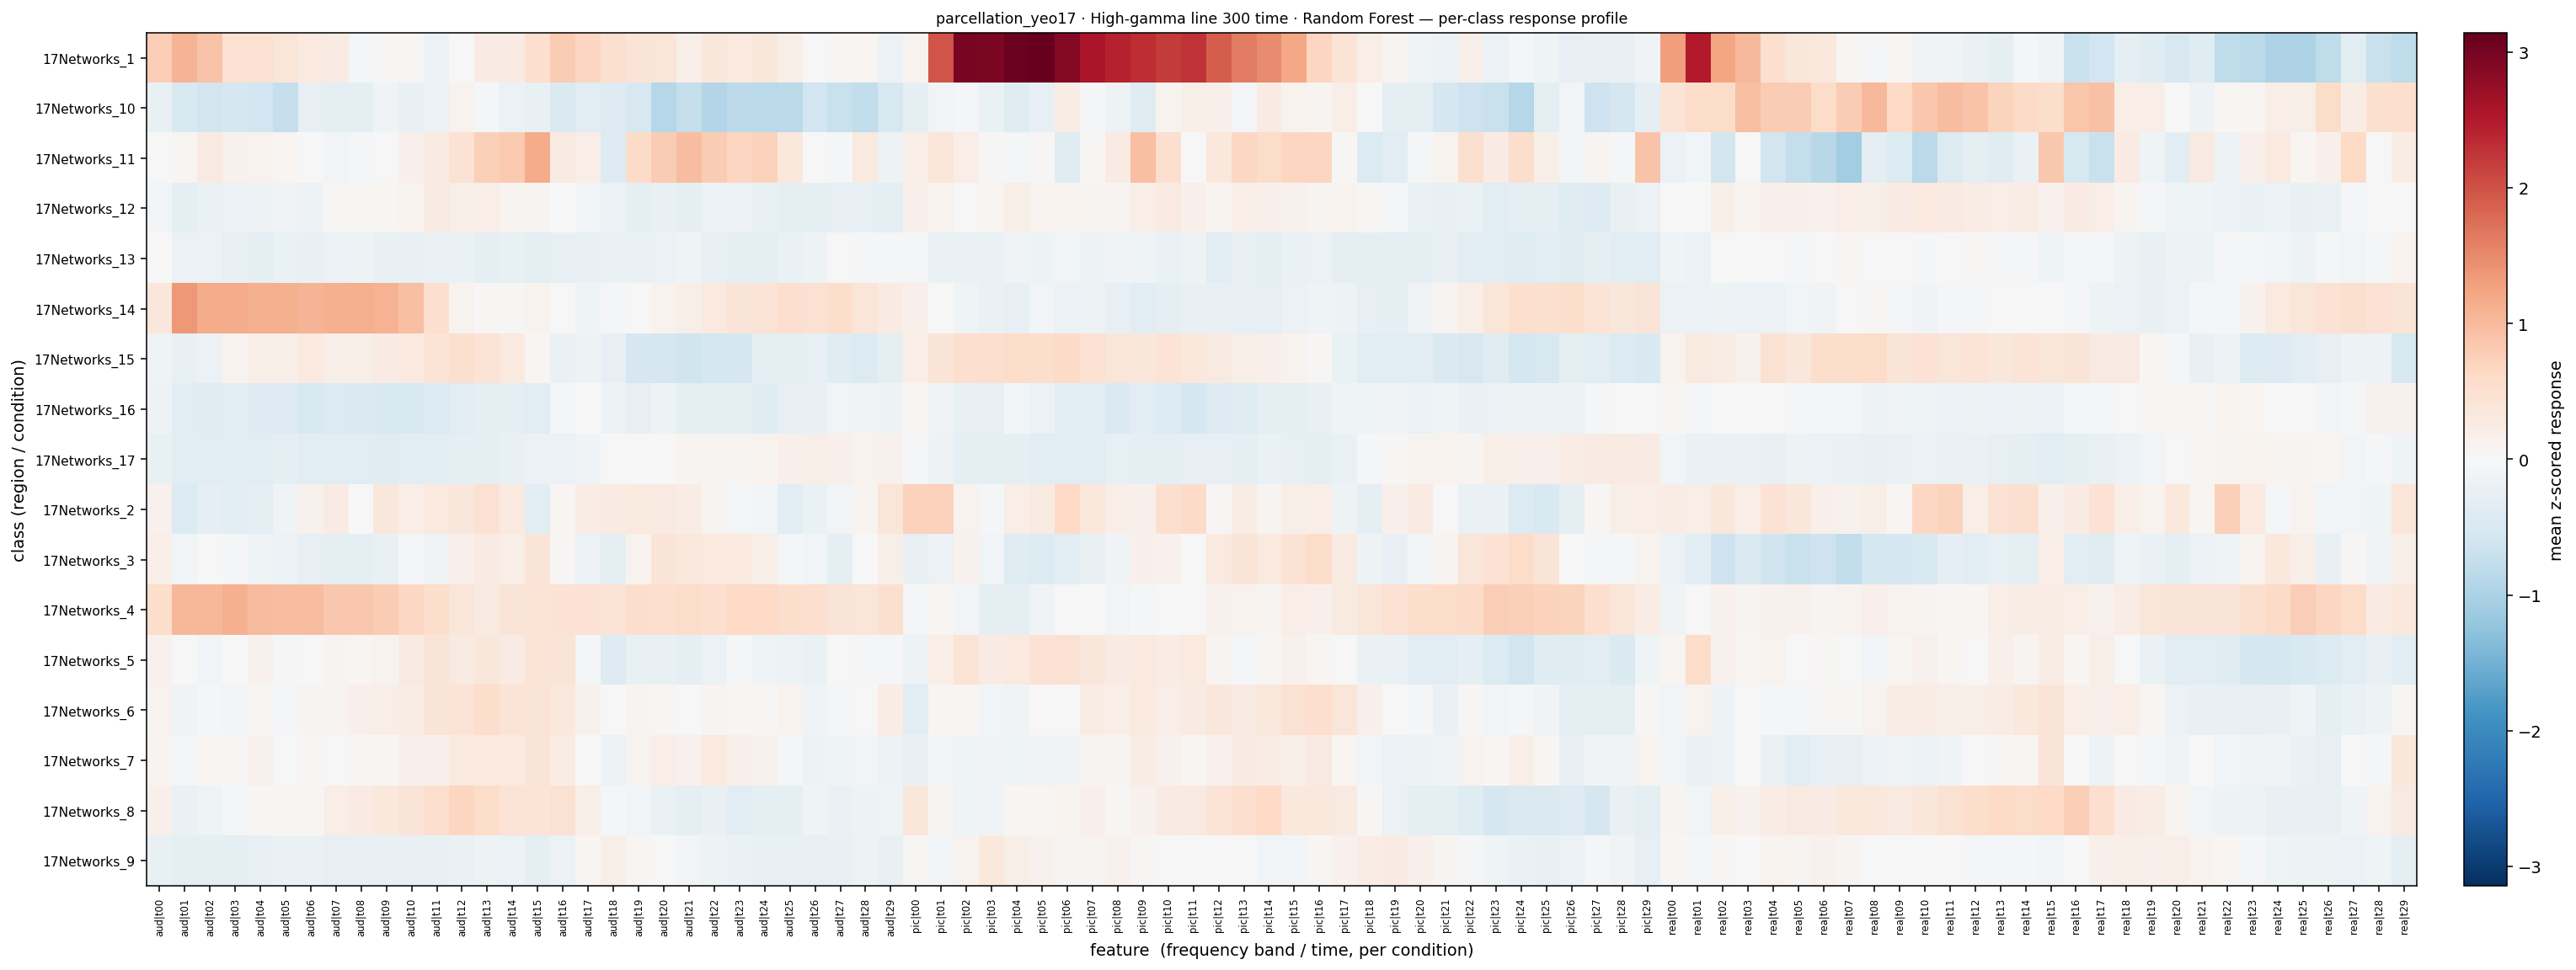

The table this chart was drawn from, first rows:
, aud|t00, aud|t01, aud|t02, aud|t03, aud|t04, aud|t05, aud|t06, aud|t07, aud|t08, aud|t09, aud|t10, aud|t11, aud|t12, aud|t13, aud|t14, aud|t15, aud|t16, aud|t17, aud|t18, aud|t19, aud|t20, aud|t21, aud|t22
17Networks_1, 0.7747, 1.075, 0.8958, 0.4865, 0.4791, 0.3858, 0.3136, 0.2698, -0.05138, 0.03657, 0.03301, -0.1945, -0.008748, 0.258, 0.2685, 0.5218, 0.8023, 0.6747, 0.5105, 0.4071, 0.3884, 0.1925, 0.3586
17Networks_10, -0.2441, -0.4893, -0.5851, -0.5248, -0.6026, -0.7131, -0.2609, -0.295, -0.2999, -0.1065, -0.2448, -0.1947, 0.102, -0.03662, -0.1884, -0.2294, -0.4443, -0.348, -0.3982, -0.4984, -0.9023, -0.7375, -0.915
17Networks_11, 0.00333, 0.05991, 0.2883, 0.1352, 0.1104, 0.04986, -0.02019, -0.07623, -0.04812, -0.0159, 0.1633, 0.2868, 0.4641, 0.746, 0.8183, 1.165, 0.2758, 0.215, -0.4148, 0.591, 0.7924, 0.9713, 0.8025
17Networks_12, -0.08162, -0.3072, -0.2122, -0.1724, -0.1474, -0.1045, -0.1706, 0.03994, 0.03874, 0.06277, 0.121, 0.2701, 0.1916, 0.2057, 0.09094, 0.08547, 0.008476, -0.09427, -0.1893, -0.2774, -0.2229, -0.2925, -0.1795
17Networks_13, -0.02153, -0.1787, -0.1907, -0.2333, -0.2767, -0.2166, -0.2262, -0.1815, -0.1598, -0.231, -0.2337, -0.2153, -0.2142, -0.2934, -0.2375, -0.3073, -0.263, -0.2431, -0.2098, -0.1994, -0.1762, -0.1385, -0.2548
17Networks_14, 0.3451, 1.374, 1.173, 1.167, 1.115, 1.129, 1.075, 1.11, 1.141, 1.097, 0.9366, 0.5385, 0.118, 0.03695, 0.04599, 0.1053, 0.002409, -0.1259, -0.06239, -0.01138, 0.1129, 0.1747, 0.3036
17Networks_15, -0.1415, -0.2296, -0.1894, 0.1023, 0.1778, 0.1938, 0.3136, 0.1895, 0.1889, 0.2462, 0.311, 0.4212, 0.5124, 0.4189, 0.3122, 0.05714, -0.1997, -0.1495, -0.2484, -0.5324, -0.5392, -0.6219, -0.5593
17Networks_16, -0.1569, -0.3226, -0.3862, -0.3379, -0.4145, -0.4145, -0.5067, -0.4271, -0.4445, -0.4802, -0.5088, -0.4224, -0.356, -0.3032, -0.2815, -0.3412, -0.05736, 0.0009397, -0.1486, -0.2487, -0.1713, -0.3158, -0.2766
17Networks_17, -0.2327, -0.3585, -0.3361, -0.3592, -0.3308, -0.3074, -0.3358, -0.3553, -0.3482, -0.3738, -0.3366, -0.322, -0.2903, -0.2765, -0.222, -0.1898, -0.19, -0.1099, 0.01861, -0.01057, -0.00619, 0.08866, 0.07412
17Networks_2, 0.141, -0.438, -0.3029, -0.3323, -0.3177, -0.1066, 0.1362, 0.262, -0.004343, 0.3545, 0.2128, 0.3012, 0.3464, 0.4765, 0.3148, -0.3401, 0.06867, 0.2396, 0.2661, 0.3068, 0.2761, 0.2256, 0.09323
17Networks_3, 0.2141, -0.07466, 0.0173, -0.02884, -0.1352, -0.1954, -0.2488, -0.2837, -0.2918, -0.2255, -0.02773, -0.1095, 0.1488, 0.2512, 0.2003, 0.4035, 0.03126, -0.1829, -0.3088, 0.1175, 0.3981, 0.3336, 0.3096
17Networks_4, 0.5402, 1.044, 1.044, 1.117, 0.9949, 0.9664, 0.9643, 0.8556, 0.835, 0.8025, 0.6409, 0.5469, 0.3739, 0.2896, 0.4139, 0.4381, 0.461, 0.4526, 0.429, 0.5606, 0.5297, 0.5848, 0.5376
17Networks_5, 0.1356, 0.00724, -0.09426, 0.004496, 0.1276, -0.07244, 0.008114, 0.09406, 0.05924, 0.1086, 0.2803, 0.4056, 0.2855, 0.3611, 0.2515, 0.425, 0.3995, -0.05647, -0.399, -0.239, -0.2278, -0.3112, -0.1827
17Networks_6, 0.102, -0.1097, -0.04781, -0.08711, 0.02856, -0.03, 0.07957, 0.07397, 0.1573, 0.2043, 0.2435, 0.3976, 0.4234, 0.5488, 0.4312, 0.4066, 0.32, 0.1329, 0.005292, 0.08163, 0.04853, 0.005347, 0.08399
17Networks_7, 0.0741, -0.04103, 0.07074, 0.042, 0.1382, -0.004267, 0.0572, -0.02023, 0.05246, 0.02624, 0.1494, 0.1601, 0.3137, 0.2998, 0.3091, 0.3951, 0.2372, 0.003517, -0.1628, 0.1128, 0.2177, 0.1466, 0.2997
17Networks_8, 0.1528, -0.2101, -0.1364, -0.07167, 0.02996, 0.03471, 0.04868, 0.2179, 0.2511, 0.33, 0.3973, 0.531, 0.6851, 0.5698, 0.4286, 0.4232, 0.4797, 0.1849, -0.02568, -0.08207, -0.2165, -0.3091, -0.2405
17Networks_9, -0.2382, -0.2802, -0.2773, -0.2787, -0.2615, -0.2208, -0.2204, -0.2694, -0.2646, -0.2446, -0.2635, -0.2278, -0.2073, -0.1493, -0.1882, -0.2851, -0.1812, 0.04999, 0.1742, 0.05184, -0.02028, -0.08468, -0.1644
